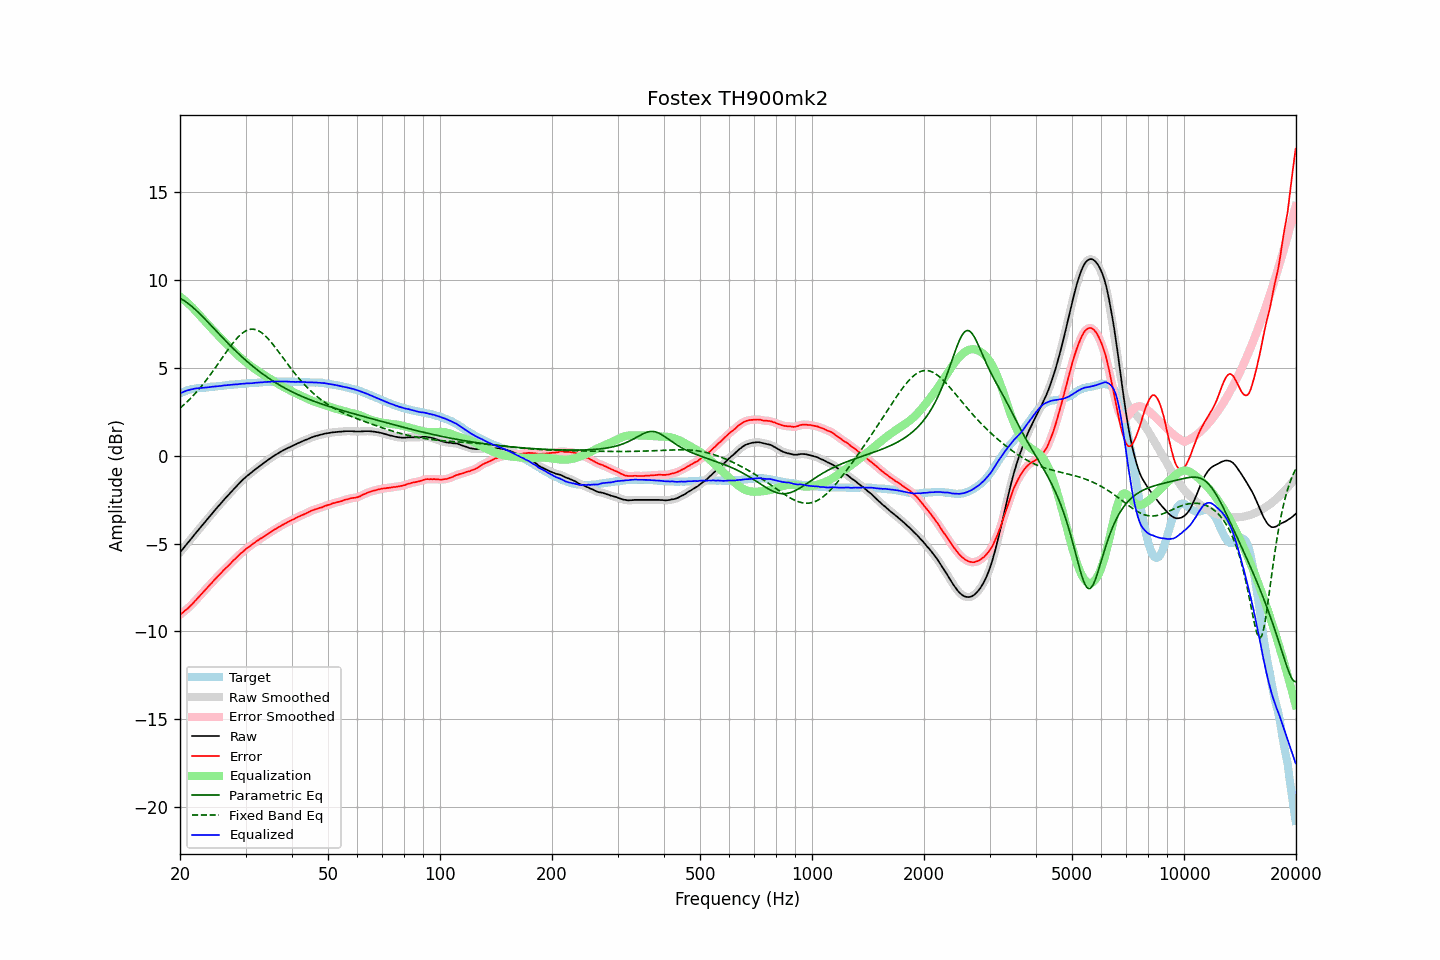

The data file committed next to this chart (first rows):
frequency, raw, error, smoothed, error_smoothed, equalization, parametric_eq, fixed_band_eq, equalized_raw, equalized_smoothed, target
20.00, -5.51, -9.05, -5.51, -9.05, 9.05, 8.96, 2.71, 3.55, 3.55, 3.55
20.20, -5.40, -8.98, -5.39, -8.98, 8.98, 8.91, 2.78, 3.59, 3.59, 3.59
20.40, -5.28, -8.91, -5.28, -8.91, 8.91, 8.86, 2.87, 3.63, 3.63, 3.63
20.61, -5.17, -8.82, -5.17, -8.83, 8.83, 8.80, 2.95, 3.67, 3.66, 3.66
20.81, -5.05, -8.75, -5.06, -8.75, 8.75, 8.74, 3.03, 3.70, 3.70, 3.70
21.02, -4.95, -8.68, -4.94, -8.67, 8.67, 8.67, 3.12, 3.73, 3.73, 3.74
21.23, -4.84, -8.59, -4.84, -8.60, 8.59, 8.60, 3.21, 3.75, 3.75, 3.76
21.44, -4.72, -8.50, -4.72, -8.50, 8.50, 8.52, 3.30, 3.77, 3.77, 3.78
21.66, -4.62, -8.41, -4.61, -8.41, 8.41, 8.44, 3.40, 3.79, 3.79, 3.80
21.87, -4.49, -8.30, -4.50, -8.31, 8.31, 8.36, 3.50, 3.82, 3.81, 3.81
22.09, -4.38, -8.21, -4.39, -8.21, 8.21, 8.28, 3.60, 3.83, 3.83, 3.83
22.31, -4.27, -8.11, -4.27, -8.11, 8.11, 8.19, 3.70, 3.84, 3.84, 3.84
22.54, -4.17, -8.01, -4.17, -8.01, 8.01, 8.10, 3.81, 3.84, 3.85, 3.85
22.76, -4.05, -7.91, -4.06, -7.91, 7.91, 8.01, 3.92, 3.85, 3.85, 3.86
22.99, -3.95, -7.80, -3.95, -7.81, 7.81, 7.92, 4.03, 3.86, 3.86, 3.86
23.22, -3.84, -7.70, -3.84, -7.70, 7.71, 7.83, 4.14, 3.87, 3.87, 3.87
23.45, -3.72, -7.60, -3.73, -7.60, 7.61, 7.73, 4.26, 3.88, 3.88, 3.88
23.69, -3.62, -7.50, -3.62, -7.50, 7.51, 7.64, 4.38, 3.89, 3.89, 3.89
23.92, -3.50, -7.40, -3.50, -7.41, 7.41, 7.54, 4.50, 3.90, 3.90, 3.90
24.16, -3.39, -7.31, -3.39, -7.31, 7.31, 7.44, 4.62, 3.91, 3.91, 3.92
24.40, -3.28, -7.22, -3.28, -7.21, 7.21, 7.35, 4.75, 3.92, 3.92, 3.94
24.65, -3.18, -7.10, -3.18, -7.11, 7.11, 7.25, 4.88, 3.93, 3.93, 3.93
24.89, -3.07, -7.01, -3.07, -7.01, 7.01, 7.15, 5.01, 3.94, 3.94, 3.94
25.14, -2.96, -6.91, -2.97, -6.91, 6.92, 7.05, 5.14, 3.95, 3.95, 3.95
25.39, -2.86, -6.82, -2.86, -6.82, 6.82, 6.96, 5.27, 3.96, 3.96, 3.96
25.65, -2.76, -6.73, -2.76, -6.73, 6.73, 6.86, 5.40, 3.97, 3.97, 3.98
25.91, -2.66, -6.63, -2.65, -6.63, 6.63, 6.76, 5.53, 3.98, 3.98, 3.98
26.16, -2.54, -6.53, -2.55, -6.54, 6.54, 6.67, 5.67, 4.00, 3.99, 3.99
26.43, -2.45, -6.44, -2.45, -6.44, 6.45, 6.57, 5.80, 4.00, 4.00, 4.00
26.69, -2.35, -6.35, -2.34, -6.36, 6.36, 6.48, 5.93, 4.01, 4.01, 4.01
26.96, -2.25, -6.27, -2.25, -6.27, 6.26, 6.38, 6.06, 4.02, 4.02, 4.03
27.23, -2.15, -6.18, -2.15, -6.18, 6.17, 6.29, 6.18, 4.03, 4.03, 4.04
27.50, -2.05, -6.08, -2.04, -6.08, 6.08, 6.20, 6.30, 4.04, 4.04, 4.04
27.77, -1.94, -5.98, -1.95, -5.99, 5.99, 6.11, 6.42, 4.05, 4.05, 4.04
28.05, -1.84, -5.90, -1.85, -5.90, 5.90, 6.02, 6.53, 4.06, 4.05, 4.06
28.33, -1.75, -5.81, -1.75, -5.81, 5.81, 5.93, 6.64, 4.06, 4.06, 4.06
28.62, -1.66, -5.72, -1.65, -5.72, 5.72, 5.84, 6.74, 4.06, 4.07, 4.07
28.90, -1.55, -5.63, -1.56, -5.63, 5.64, 5.75, 6.83, 4.08, 4.08, 4.08
29.19, -1.47, -5.54, -1.47, -5.55, 5.55, 5.67, 6.91, 4.09, 4.09, 4.08
29.48, -1.37, -5.48, -1.38, -5.47, 5.47, 5.58, 6.99, 4.10, 4.10, 4.11
29.78, -1.30, -5.39, -1.29, -5.39, 5.40, 5.50, 7.05, 4.10, 4.10, 4.10
30.08, -1.21, -5.31, -1.21, -5.32, 5.32, 5.42, 7.11, 4.11, 4.11, 4.11
30.38, -1.14, -5.24, -1.14, -5.25, 5.25, 5.34, 7.15, 4.11, 4.11, 4.11
30.68, -1.07, -5.19, -1.06, -5.18, 5.18, 5.26, 7.18, 4.11, 4.12, 4.13
30.99, -0.99, -5.11, -0.99, -5.11, 5.11, 5.18, 7.20, 4.12, 4.12, 4.13
31.30, -0.92, -5.04, -0.91, -5.05, 5.04, 5.11, 7.20, 4.13, 4.13, 4.13
31.61, -0.84, -4.97, -0.84, -4.97, 4.98, 5.03, 7.19, 4.14, 4.14, 4.14
31.93, -0.77, -4.91, -0.77, -4.91, 4.91, 4.96, 7.17, 4.15, 4.15, 4.15
32.24, -0.69, -4.84, -0.69, -4.85, 4.85, 4.89, 7.14, 4.16, 4.16, 4.15
32.57, -0.63, -4.79, -0.63, -4.79, 4.79, 4.82, 7.10, 4.16, 4.16, 4.17
32.89, -0.55, -4.72, -0.56, -4.73, 4.73, 4.75, 7.05, 4.17, 4.17, 4.17
33.22, -0.50, -4.67, -0.49, -4.67, 4.67, 4.68, 6.98, 4.17, 4.18, 4.18
33.55, -0.42, -4.61, -0.42, -4.61, 4.61, 4.61, 6.91, 4.18, 4.18, 4.19
33.89, -0.36, -4.55, -0.36, -4.55, 4.55, 4.55, 6.83, 4.19, 4.19, 4.20
34.23, -0.30, -4.49, -0.29, -4.49, 4.49, 4.48, 6.74, 4.20, 4.20, 4.20
34.57, -0.23, -4.43, -0.23, -4.43, 4.43, 4.42, 6.64, 4.21, 4.20, 4.21
34.92, -0.17, -4.37, -0.16, -4.37, 4.37, 4.36, 6.53, 4.21, 4.21, 4.21
35.27, -0.10, -4.31, -0.10, -4.31, 4.31, 4.30, 6.42, 4.22, 4.22, 4.22
35.62, -0.04, -4.25, -0.04, -4.25, 4.26, 4.24, 6.31, 4.22, 4.22, 4.22
35.97, 0.03, -4.19, 0.02, -4.20, 4.20, 4.18, 6.19, 4.22, 4.22, 4.22
... 635 more rows
